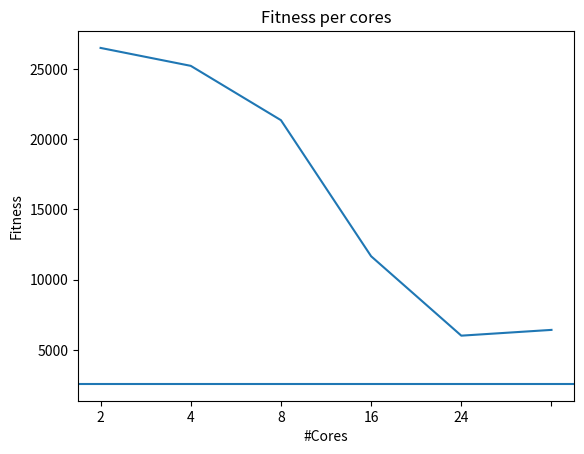

The matplotlib source for this figure:
import matplotlib.pyplot as plt
import seaborn as sns
import numpy as np

def fitness():
    T1 = 26501
    T2 = 25225
    T4 = 21356
    T8 = 11669
    #T12 = 442
    T16 = 6015
    #T20 = 522
    T24 = 6426
    #X = [ T1/T1, T1/T2, T1/T4, T1/T8, T1/T12, T1/T16, T1/T20, T1/T24  ]
    X = [ T1, T2, T4, T8, T16, T24  ]
    X = np.asarray(X)

    #labels = ['1', '2', '4', '8', '12', '16', '20', '24']
    labels = ['1', '2', '4', '8', '16', '24']

    fig, ax = plt.subplots()
    fig.canvas.draw()
    ax.set_xticklabels(labels)
    plt.plot(X.T)
    plt.ylabel('Fitness')
    plt.xlabel('#Cores')
    plt.title('Fitness per cores')

    # draw vertical line from (70,100) to (70, 250)
    plt.axhline(y=2579)

    plt.show()

def speedup():
    T1 = 3706
    T2 = 2236
    T4 = 1461
    T8 = 1076
    #T12 = 442
    T16 = 810
    #T20 = 522
    T24 = 688
    #X = [ T1/T1, T1/T2, T1/T4, T1/T8, T1/T12, T1/T16, T1/T20, T1/T24  ]
    X = [ T1/T1, T1/T2, T1/T4, T1/T8, T1/T16, T1/T24  ]
    X = np.asarray(X)

    #labels = ['1', '2', '4', '8', '12', '16', '20', '24']
    labels = ['1', '2', '4', '8', '16', '24']

    fig, ax = plt.subplots()
    fig.canvas.draw()
    ax.set_xticklabels(labels)
    plt.plot(X.T)
    plt.ylabel('Speedup')
    plt.xlabel('#Cores')
    plt.title('Speedup graph')
    plt.show()

if __name__ == '__main__':
    #speedup()
    fitness()